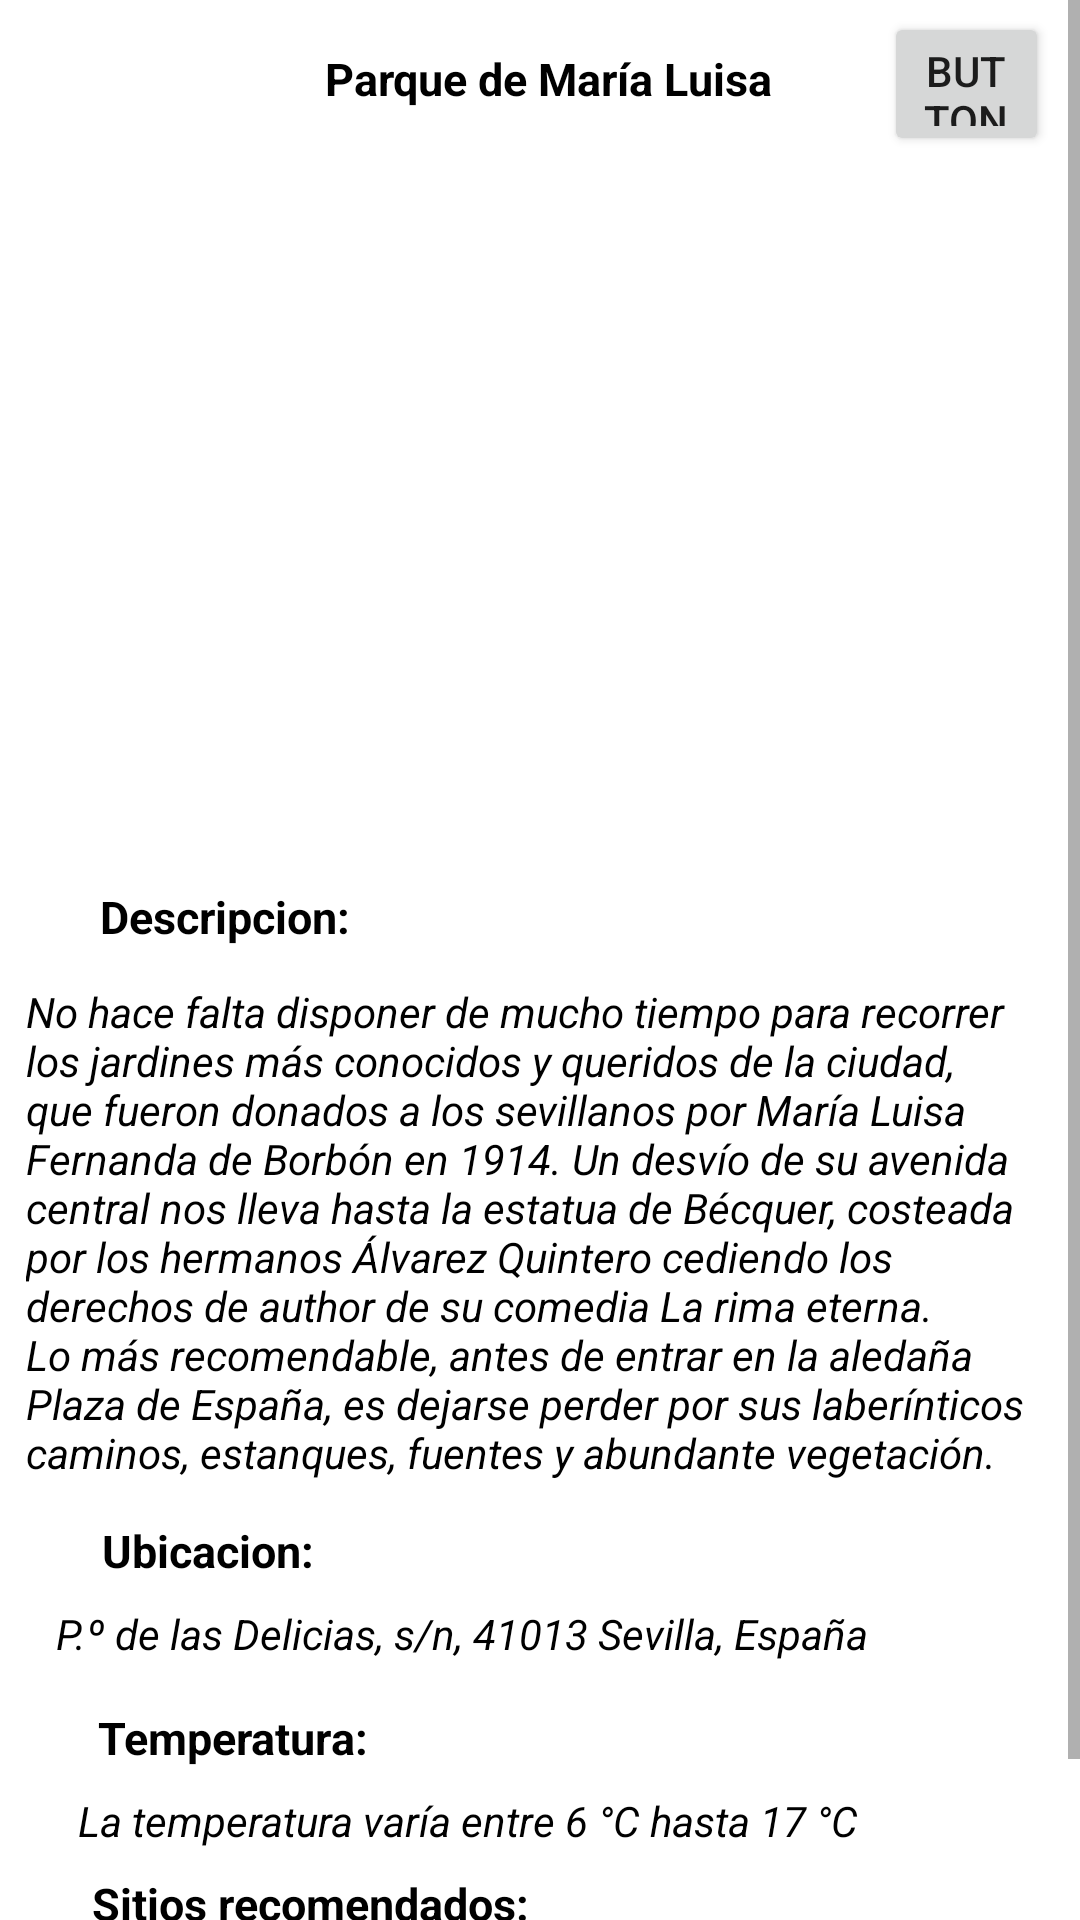

This screen was rendered from an Android layout file. Write that file and the resources it references.
<!-- AndroidManifest.xml: application theme Theme.ProyectoUdeAWinningApp -->
<!-- res/layout/activity_main6.xml -->
<?xml version="1.0" encoding="utf-8"?>
<ScrollView
    xmlns:android="http://schemas.android.com/apk/res/android"
    xmlns:app="http://schemas.android.com/apk/res-auto"
    xmlns:tools="http://schemas.android.com/tools"
    android:layout_width="match_parent"
    android:layout_height="match_parent">

<androidx.constraintlayout.widget.ConstraintLayout
    android:layout_width="match_parent"
    android:layout_height="wrap_content"
    tools:context=".MainActivity6">

    <TextView
        android:id="@+id/textView_parque_maria_luisa1"
        style="@style/Texto_titulo"
        android:layout_width="wrap_content"
        android:layout_height="wrap_content"
        android:layout_marginStart="8dp"
        android:layout_marginTop="16dp"
        android:layout_marginEnd="8dp"
        android:text="@string/Titulo6"
        app:layout_constraintEnd_toEndOf="parent"
        app:layout_constraintHorizontal_bias="0.514"
        app:layout_constraintStart_toStartOf="parent"
        app:layout_constraintTop_toTopOf="parent" />

    <ImageView
        android:id="@+id/imageView_parque_maria_luisa"
        android:layout_width="340dp"
        android:layout_height="239dp"
        android:layout_marginStart="24dp"
        android:layout_marginTop="8dp"
        android:layout_marginEnd="16dp"
        app:layout_constraintEnd_toEndOf="parent"
        app:layout_constraintStart_toStartOf="parent"
        app:layout_constraintTop_toBottomOf="@+id/textView_parque_maria_luisa1"
        app:srcCompat="@drawable/maria_luisa"
        tools:ignore="ContentDescription" />

    <TextView
        android:id="@+id/textView_parque_maria_luisa2"
        style="@style/Texto_titulo"
        android:layout_width="wrap_content"
        android:layout_height="wrap_content"
        android:layout_marginTop="12dp"
        android:text="@string/descripcion"
        app:layout_constraintEnd_toEndOf="parent"
        app:layout_constraintHorizontal_bias="0.121"
        app:layout_constraintStart_toStartOf="parent"
        app:layout_constraintTop_toBottomOf="@+id/imageView_parque_maria_luisa"
        tools:ignore="MissingConstraints" />

    <TextView
        android:id="@+id/textView_parque_maria_luisa3"
        style="@style/Texto_Normal"
        android:layout_width="343dp"
        android:layout_height="171dp"
        android:layout_marginStart="8dp"
        android:layout_marginTop="12dp"
        android:layout_marginEnd="8dp"
        android:text="@string/datos_descripcion6"
        app:layout_constraintEnd_toEndOf="parent"
        app:layout_constraintHorizontal_bias="0.603"
        app:layout_constraintStart_toStartOf="parent"
        app:layout_constraintTop_toBottomOf="@+id/textView_parque_maria_luisa2"
        tools:ignore="MissingConstraints" />

    <TextView
        android:id="@+id/textView_parque_maria_luisa4"
        style="@style/Texto_titulo"
        android:layout_width="wrap_content"
        android:layout_height="wrap_content"
        android:layout_marginTop="8dp"
        android:text="@string/ubicacion"
        app:layout_constraintEnd_toEndOf="parent"
        app:layout_constraintHorizontal_bias="0.117"
        app:layout_constraintStart_toStartOf="parent"
        app:layout_constraintTop_toBottomOf="@+id/textView_parque_maria_luisa3"
        tools:ignore="MissingConstraints" />

    <TextView
        android:id="@+id/textView_parque_maria_luisa5"
        style="@style/Texto_Normal"
        android:layout_width="323dp"
        android:layout_height="22dp"
        android:layout_marginTop="8dp"
        android:text="@string/datos_ubicacion6"
        app:layout_constraintEnd_toEndOf="parent"
        app:layout_constraintStart_toStartOf="parent"
        app:layout_constraintTop_toBottomOf="@+id/textView_parque_maria_luisa4"
        tools:ignore="MissingConstraints" />

    <TextView
        android:id="@+id/textView_parque_maria_luisa6"
        style="@style/Texto_titulo"
        android:layout_width="wrap_content"
        android:layout_height="wrap_content"
        android:layout_marginTop="12dp"
        android:text="@string/temperatura"
        app:layout_constraintEnd_toEndOf="parent"
        app:layout_constraintHorizontal_bias="0.121"
        app:layout_constraintStart_toStartOf="parent"
        app:layout_constraintTop_toBottomOf="@+id/textView_parque_maria_luisa5"
        tools:ignore="MissingConstraints" />

    <TextView
        android:id="@+id/textView_parque_maria_luisa7"
        style="@style/Texto_Normal"
        android:layout_width="wrap_content"
        android:layout_height="wrap_content"
        android:layout_marginTop="8dp"
        android:text="@string/datos_temperatura3"
        app:layout_constraintEnd_toEndOf="parent"
        app:layout_constraintHorizontal_bias="0.261"
        app:layout_constraintStart_toStartOf="parent"
        app:layout_constraintTop_toBottomOf="@+id/textView_parque_maria_luisa6"
        tools:ignore="MissingConstraints" />

    <TextView
        style="@style/Texto_titulo"
        android:id="@+id/textView_parque_maria_luisa8"
        android:layout_width="wrap_content"
        android:layout_height="wrap_content"
        android:layout_marginTop="8dp"
        android:text="@string/sitios_recomendados"
        app:layout_constraintEnd_toEndOf="parent"
        app:layout_constraintHorizontal_bias="0.143"
        app:layout_constraintStart_toStartOf="parent"
        app:layout_constraintTop_toBottomOf="@+id/textView_parque_maria_luisa7" />

    <TextView
        android:id="@+id/textView_parque_maria_luisa9"
        style="@style/Texto_Normal"
        android:layout_width="331dp"
        android:layout_height="50dp"
        android:layout_marginTop="4dp"
        android:text="@string/datos_sitios_recomendados6"
        app:layout_constraintEnd_toEndOf="parent"
        app:layout_constraintStart_toStartOf="parent"
        app:layout_constraintTop_toBottomOf="@+id/textView_parque_maria_luisa8" />

    <Button
        android:id="@+id/button_parque_maria_luisa"
        android:layout_width="55dp"
        android:layout_height="48dp"
        android:layout_marginStart="12dp"
        android:layout_marginTop="4dp"
        android:drawableBottom="@drawable/ic_location"
        android:text="Button"
        app:layout_constraintEnd_toEndOf="parent"
        app:layout_constraintHorizontal_bias="0.709"
        app:layout_constraintStart_toEndOf="@+id/textView_parque_maria_luisa1"
        app:layout_constraintTop_toTopOf="parent" />


</androidx.constraintlayout.widget.ConstraintLayout>
</ScrollView>
<!-- resources referenced by this layout -->
<resources>
  <string name="Titulo6">Parque de María Luisa </string>
  <string name="datos_descripcion6">No hace falta disponer de mucho tiempo para recorrer los jardines más conocidos y queridos de la ciudad, que fueron donados a los sevillanos por María Luisa Fernanda de Borbón en 1914. Un desvío de su avenida central nos lleva hasta la estatua de Bécquer, costeada por los hermanos Álvarez Quintero cediendo los derechos de author de su comedia  La rima eterna. Lo más recomendable, antes de entrar en la aledaña Plaza de España, es dejarse perder por sus laberínticos caminos, estanques, fuentes y abundante vegetación.  </string>
  <string name="datos_sitios_recomendados6">Sambo\'s Shop, Yate \"El Miarma\", The World\'s Best Spanish Omelette</string>
  <string name="datos_temperatura3">La temperatura varía entre 6 °C hasta 17 °C</string>
  <string name="datos_ubicacion6">P.º de las Delicias, s/n, 41013 Sevilla, España </string>
  <string name="descripcion">Descripcion:</string>
  <string name="sitios_recomendados">Sitios recomendados:</string>
  <string name="temperatura">Temperatura:</string>
  <string name="ubicacion">Ubicacion:</string>
  <style name="Texto_Normal">
  
          <item name="android:textSize"> 14dp  </item>
          <item name="android:textColor"> @color/black </item>
          <item name="android:textStyle"> italic </item>
  
      </style>
  <style name="Texto_titulo">
  
          <item name="android:textSize"> 15dp  </item>
          <item name="android:textColor"> @color/black </item>
          <item name="android:textStyle"> bold </item>
  
      </style>
  <style name="Theme.ProyectoUdeAWinningApp" parent="Theme.MaterialComponents.DayNight.DarkActionBar">
          
          <item name="colorPrimary">@color/purple_500</item>
          <item name="colorPrimaryVariant">@color/purple_700</item>
          <item name="colorOnPrimary">@color/white</item>
          
          <item name="colorSecondary">@color/teal_200</item>
          <item name="colorSecondaryVariant">@color/teal_700</item>
          <item name="colorOnSecondary">@color/black</item>
          
          <item name="android:statusBarColor" tools:targetApi="l">?attr/colorPrimaryVariant</item>
          
      </style>
  <!-- not gathered from this repository: default colours our renderer supplied (Android Studio template values) -->
  <color name="purple_500">#FF6200EE</color>
  <color name="purple_700">#FF3700B3</color>
  <color name="teal_200">#FF03DAC5</color>
  <color name="teal_700">#FF018786</color>
  <color name="black">#FF000000</color>
  <color name="white">#FFFFFFFF</color>
</resources>
